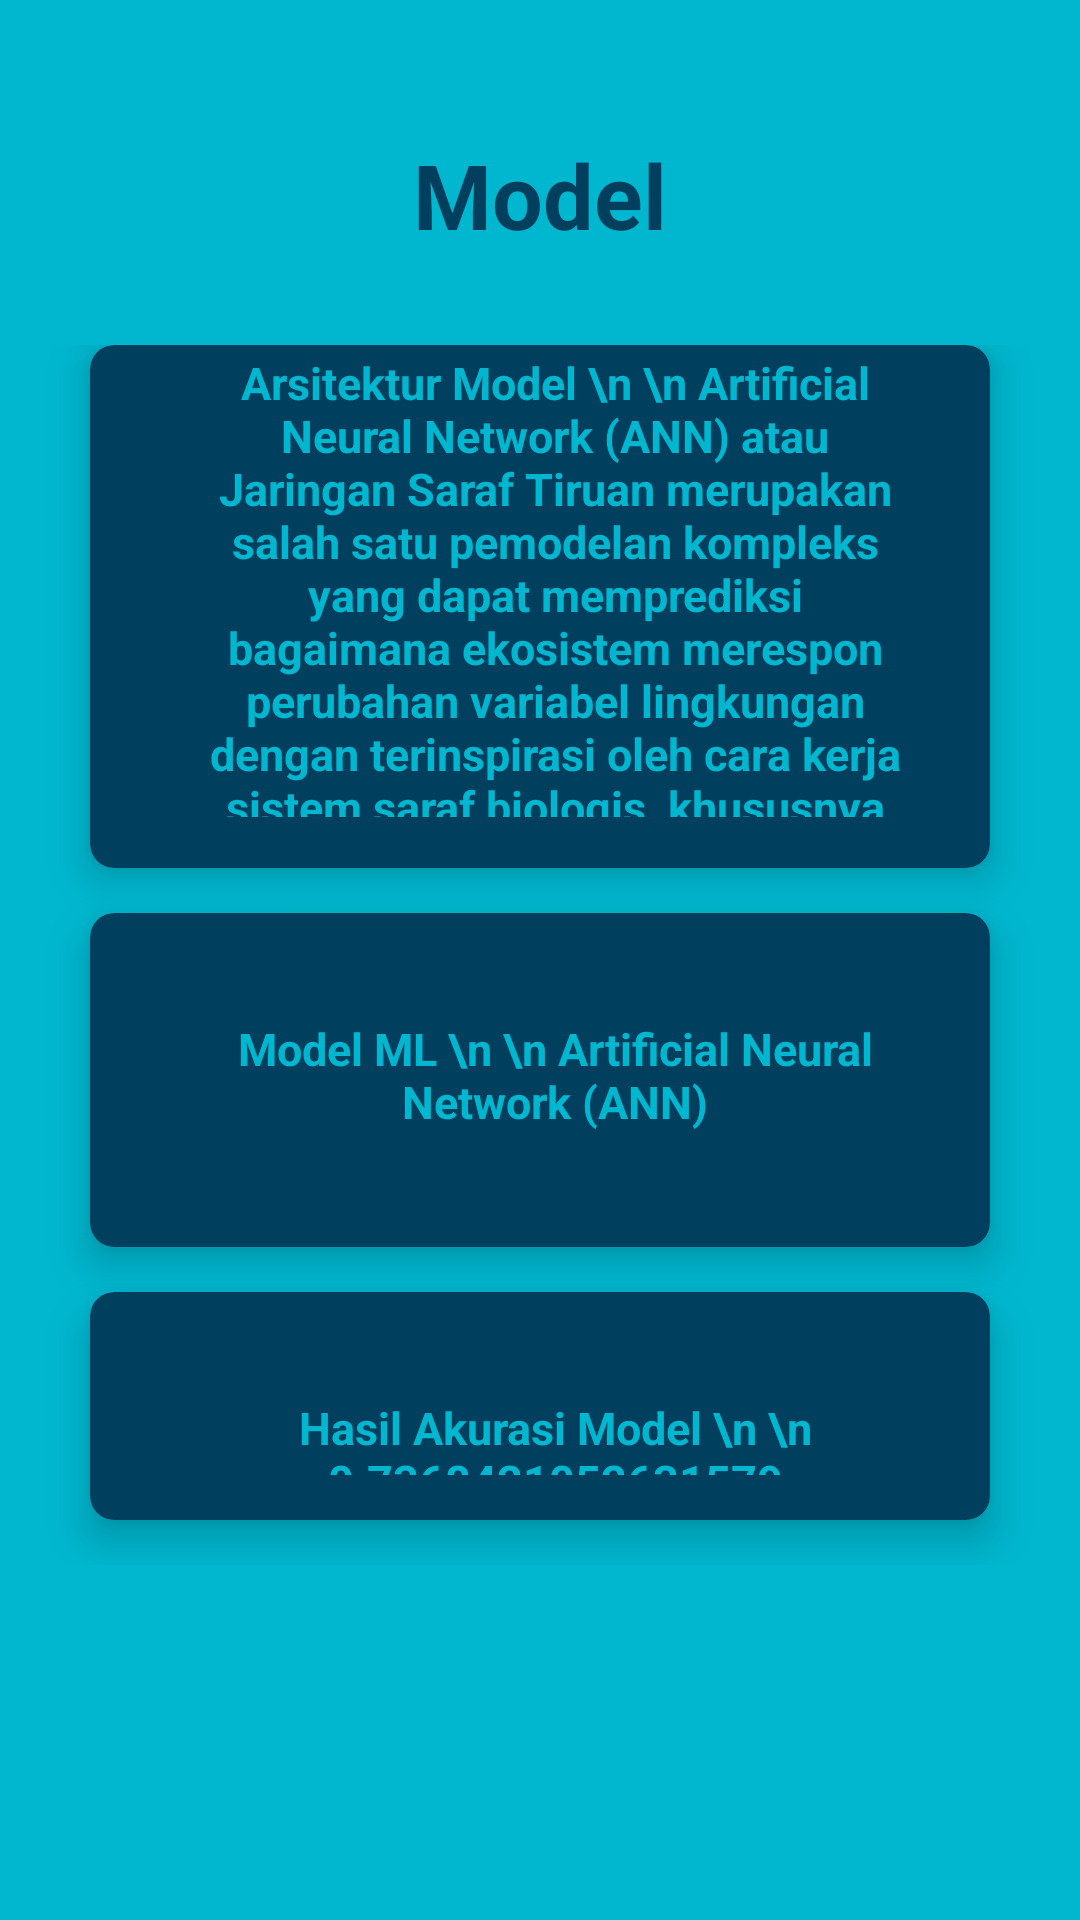

Layout XML and referenced resources for this Android screen:
<!-- AndroidManifest.xml: application theme Theme.HeartDisease -->
<!-- res/layout/activity_model.xml -->
<?xml version="1.0" encoding="utf-8"?>
<androidx.constraintlayout.widget.ConstraintLayout xmlns:android="http://schemas.android.com/apk/res/android"
    xmlns:app="http://schemas.android.com/apk/res-auto"
    xmlns:tools="http://schemas.android.com/tools"
    android:layout_width="match_parent"
    android:layout_height="match_parent"
    android:background="@color/cyan"
    tools:context=".ModelActivity">


    <LinearLayout
        android:layout_width="match_parent"
        android:layout_height="match_parent"
        android:orientation="vertical"
        android:weightSum="10"
        app:layout_constraintBaseline_toBaselineOf="parent">


        <RelativeLayout
            android:layout_width="match_parent"
            android:layout_height="100dp">

            <TextView
                android:layout_width="500dp"
                android:layout_height="150dp"
                android:layout_marginTop="30dp"
                android:gravity="center"
                android:text="Model"
                android:textAlignment="center"
                android:textColor="@color/blue"
                android:textSize="30sp"
                android:textStyle="bold" />
        </RelativeLayout>

        <GridLayout
            android:layout_width="match_parent"
            android:layout_height="816dp"
            android:layout_weight="7.5"
            android:alignmentMode="alignMargins"
            android:columnCount="1"
            android:columnOrderPreserved="false"
            android:padding="15dp"
            android:rowCount="3">

            <androidx.cardview.widget.CardView
                android:layout_width="0dp"
                android:layout_height="160dp"
                android:layout_rowWeight="1"
                android:layout_columnWeight="1"
                android:layout_marginLeft="15dp"
                android:layout_marginRight="15dp"
                android:layout_marginBottom="15dp"
                app:cardBackgroundColor="@color/blue"
                app:cardCornerRadius="8dp"
                app:cardElevation="8dp">

                <LinearLayout
                    android:layout_width="323dp"
                    android:layout_height="180dp"
                    android:layout_gravity="center_horizontal|center_vertical"
                    android:layout_margin="15dp"
                    android:orientation="vertical">


                    <TextView
                        android:layout_width="242dp"
                        android:layout_height="wrap_content"
                        android:layout_gravity="center_horizontal"
                        android:layout_marginLeft="25dp"
                        android:layout_marginTop="5dp"
                        android:layout_marginRight="20dp"
                        android:layout_marginBottom="20dp"
                        android:text="Arsitektur Model \n \n Artificial Neural Network (ANN) atau Jaringan Saraf Tiruan merupakan salah satu pemodelan kompleks yang dapat memprediksi bagaimana ekosistem merespon perubahan variabel lingkungan dengan terinspirasi oleh cara kerja sistem saraf biologis, khususnya pada sel otak manusia dalam memproses informasi."
                        android:textAlignment="center"
                        android:textColor="@color/cyan"
                        android:textSize="15sp"
                        android:textStyle="bold">

                    </TextView>

                </LinearLayout>

            </androidx.cardview.widget.CardView>

            <androidx.cardview.widget.CardView
                android:layout_width="0dp"
                android:layout_height="97dp"
                android:layout_rowWeight="1"
                android:layout_columnWeight="1"
                android:layout_marginLeft="15dp"
                android:layout_marginRight="15dp"
                android:layout_marginBottom="15dp"
                app:cardBackgroundColor="@color/blue"
                app:cardCornerRadius="8dp"
                app:cardElevation="8dp">

                <LinearLayout
                    android:layout_width="wrap_content"
                    android:layout_height="wrap_content"
                    android:layout_gravity="center_horizontal|center_vertical"
                    android:layout_margin="15dp"
                    android:orientation="vertical">


                    <TextView
                        android:layout_width="270dp"
                        android:layout_height="82dp"
                        android:layout_gravity="center_horizontal"
                        android:layout_marginLeft="25dp"
                        android:layout_marginTop="20dp"
                        android:layout_marginRight="20dp"
                        android:layout_marginBottom="20dp"
                        android:text="Model ML \n \n Artificial Neural Network (ANN)"
                        android:textAlignment="center"
                        android:textColor="@color/cyan"
                        android:textSize="15sp"
                        android:textStyle="bold">

                    </TextView>

                </LinearLayout>

            </androidx.cardview.widget.CardView>

            <androidx.cardview.widget.CardView
                android:layout_width="0dp"
                android:layout_height="62dp"
                android:layout_rowWeight="1"
                android:layout_columnWeight="1"
                android:layout_marginLeft="15dp"
                android:layout_marginRight="15dp"
                android:layout_marginBottom="15dp"
                app:cardBackgroundColor="@color/blue"
                app:cardCornerRadius="8dp"
                app:cardElevation="8dp">

                <LinearLayout
                    android:layout_width="wrap_content"
                    android:layout_height="wrap_content"
                    android:layout_gravity="center_horizontal|center_vertical"
                    android:layout_margin="15dp"
                    android:orientation="vertical">


                    <TextView
                        android:layout_width="270dp"
                        android:layout_height="66dp"
                        android:layout_gravity="center_horizontal"
                        android:layout_marginLeft="25dp"
                        android:layout_marginTop="20dp"
                        android:layout_marginRight="20dp"
                        android:layout_marginBottom="20dp"
                        android:text="Hasil Akurasi Model \n \n 0.7368421052631579"
                        android:textAlignment="center"
                        android:textColor="@color/cyan"
                        android:textSize="15sp"
                        android:textStyle="bold">

                    </TextView>

                </LinearLayout>

            </androidx.cardview.widget.CardView>

        </GridLayout>

        <RelativeLayout
            android:layout_width="match_parent"
            android:layout_height="230dp">

        </RelativeLayout>

    </LinearLayout>

</androidx.constraintlayout.widget.ConstraintLayout>
<!-- resources referenced by this layout -->
<resources>
  <color name="blue">#003F5E</color>
  <color name="cyan">#00B7CF</color>
  <style name="Theme.HeartDisease" parent="Base.Theme.HeartDisease" />
  <style name="Base.Theme.HeartDisease" parent="Theme.Material3.DayNight.NoActionBar">
          
          
          <item name="colorPrimary">@color/blue</item>
          <item name="colorPrimaryVariant">@color/blue</item>
          <item name="android:statusBarColor">@color/blue</item>
      </style>
</resources>
